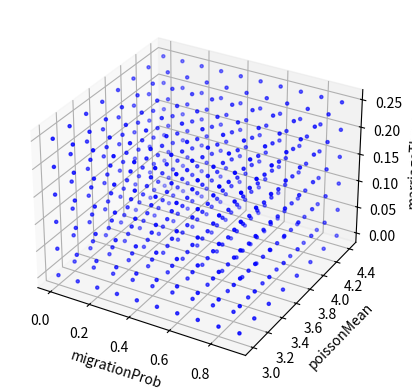
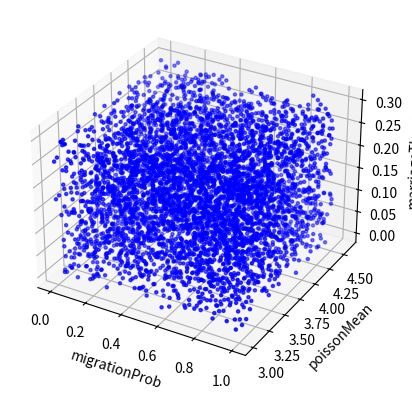

The script that saved these images, in order:
import numpy as np
from mpl_toolkits.mplot3d import Axes3D
import matplotlib.pyplot as plt

fig = plt.figure()
ax = fig.add_subplot(111, projection='3d')

xs, ys, zs = zip(
  *[
    (x, y, z)
    for x in np.arange(0, 1, 0.1)
    for y in np.arange(3, 4.6, 0.2)
    for z in np.arange(0, 0.3, 0.05)
  ]
)

ax.scatter(xs, ys, zs, c='b', marker='.')

ax.set_xlabel('migrationProb')
ax.set_ylabel('poissonMean')
ax.set_zlabel('marriageThres')

plt.show()

fig = plt.figure()
ax = fig.add_subplot(111, projection='3d')

n = 5000
xs = np.random.uniform(0, 1, n)
ys = np.random.uniform(3, 4.6, n)
zs = np.random.uniform(0, 0.3, n)

ax.scatter(xs, ys, zs, c='b', marker='.')

ax.set_xlabel('migrationProb')
ax.set_ylabel('poissonMean')
ax.set_zlabel('marriageThres')

plt.show()

